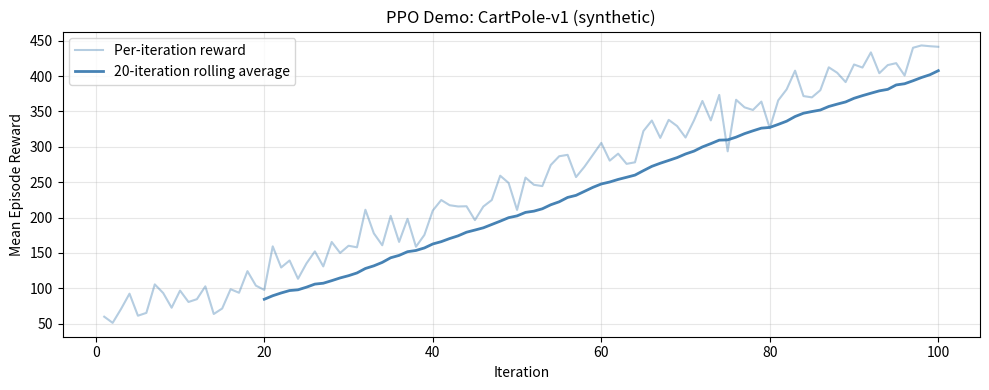
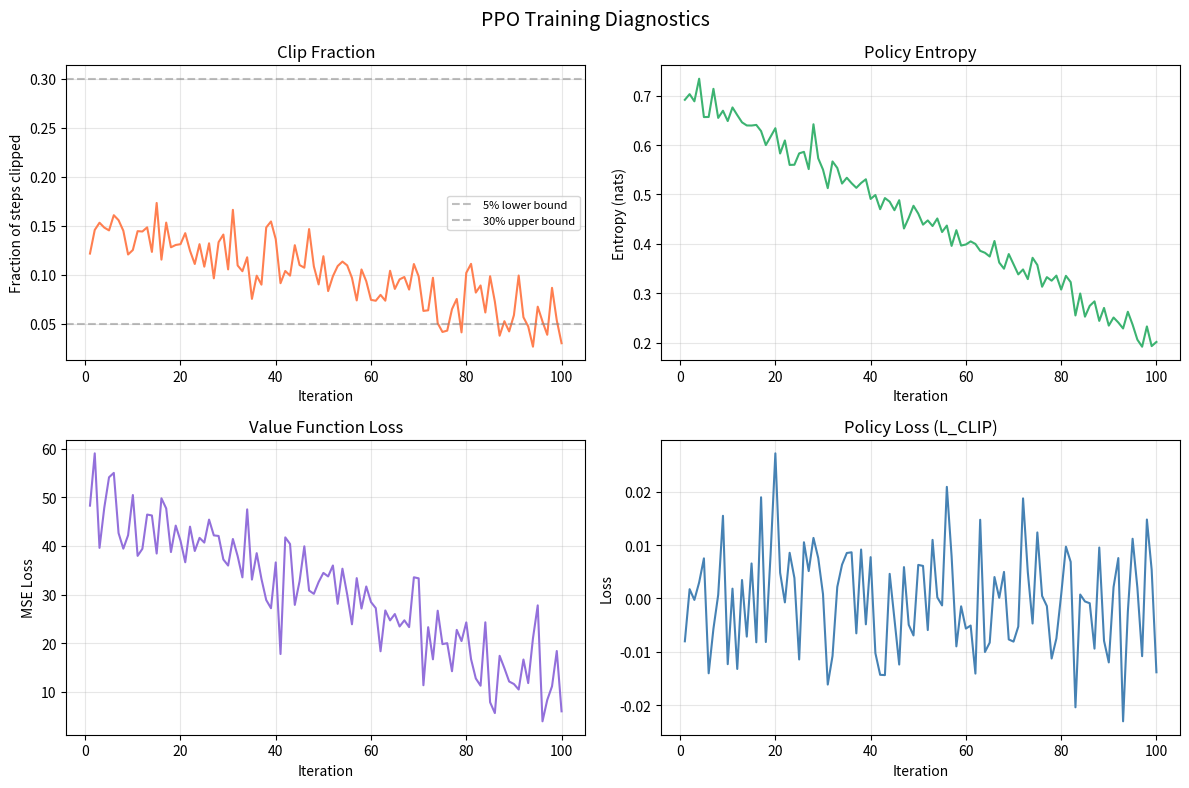

Write Python code to recreate these figures, in order.
"""
visualization.py - Visualization utilities for PPO (Day 29)

Plots:
    1. Learning curves (reward over training)
    2. Clipping frequency over training (diagnostic for epsilon tuning)
    3. Policy entropy over training (should decrease as policy converges)
    4. Probability ratio distribution (shows how far policy moves each update)

Reference: Schulman et al. (2017) - https://arxiv.org/abs/1707.06347
"""

import numpy as np
import matplotlib.pyplot as plt
from typing import List, Dict


def plot_learning_curve(
    rewards: List[float],
    title: str = "PPO Training: CartPole-v1",
    window: int = 20,
    save_path: str = None,
):
    """
    Plot episode rewards over training with a rolling average.

    Args:
        rewards: List of mean episode rewards per iteration.
        title: Plot title.
        window: Rolling average window size.
        save_path: If provided, save the figure to this path.
    """
    fig, ax = plt.subplots(figsize=(10, 4))

    iterations = np.arange(1, len(rewards) + 1)
    ax.plot(iterations, rewards, alpha=0.4, color="steelblue", label="Per-iteration reward")

    if len(rewards) >= window:
        rolling = np.convolve(rewards, np.ones(window) / window, mode="valid")
        ax.plot(
            np.arange(window, len(rewards) + 1),
            rolling,
            color="steelblue",
            linewidth=2,
            label=f"{window}-iteration rolling average",
        )

    ax.set_xlabel("Iteration")
    ax.set_ylabel("Mean Episode Reward")
    ax.set_title(title)
    ax.legend()
    ax.grid(True, alpha=0.3)
    plt.tight_layout()

    if save_path:
        plt.savefig(save_path, dpi=150)
    plt.show()


def plot_training_diagnostics(
    stats_history: List[Dict],
    save_path: str = None,
):
    """
    Plot PPO training diagnostics: clip fraction, entropy, value loss.

    The clip fraction is a key diagnostic for epsilon tuning:
    - Too low (< 5%): epsilon is too small, updates are too conservative
    - Too high (> 50%): epsilon is too large, updates are too aggressive
    - Healthy range: 5-30%

    Args:
        stats_history: List of dicts from PPOAgent.update(), one per iteration.
        save_path: If provided, save the figure to this path.
    """
    iterations = np.arange(1, len(stats_history) + 1)

    clip_fracs = [s["clip_fraction"] for s in stats_history]
    entropies = [s["entropy"] for s in stats_history]
    value_losses = [s["value_loss"] for s in stats_history]
    policy_losses = [s["policy_loss"] for s in stats_history]

    fig, axes = plt.subplots(2, 2, figsize=(12, 8))
    fig.suptitle("PPO Training Diagnostics", fontsize=14)

    # Clip fraction
    axes[0, 0].plot(iterations, clip_fracs, color="coral")
    axes[0, 0].axhline(y=0.05, color="gray", linestyle="--", alpha=0.5, label="5% lower bound")
    axes[0, 0].axhline(y=0.30, color="gray", linestyle="--", alpha=0.5, label="30% upper bound")
    axes[0, 0].set_title("Clip Fraction")
    axes[0, 0].set_xlabel("Iteration")
    axes[0, 0].set_ylabel("Fraction of steps clipped")
    axes[0, 0].legend(fontsize=8)
    axes[0, 0].grid(True, alpha=0.3)

    # Policy entropy
    axes[0, 1].plot(iterations, entropies, color="mediumseagreen")
    axes[0, 1].set_title("Policy Entropy")
    axes[0, 1].set_xlabel("Iteration")
    axes[0, 1].set_ylabel("Entropy (nats)")
    axes[0, 1].grid(True, alpha=0.3)

    # Value loss
    axes[1, 0].plot(iterations, value_losses, color="mediumpurple")
    axes[1, 0].set_title("Value Function Loss")
    axes[1, 0].set_xlabel("Iteration")
    axes[1, 0].set_ylabel("MSE Loss")
    axes[1, 0].grid(True, alpha=0.3)

    # Policy loss
    axes[1, 1].plot(iterations, policy_losses, color="steelblue")
    axes[1, 1].set_title("Policy Loss (L_CLIP)")
    axes[1, 1].set_xlabel("Iteration")
    axes[1, 1].set_ylabel("Loss")
    axes[1, 1].grid(True, alpha=0.3)

    plt.tight_layout()

    if save_path:
        plt.savefig(save_path, dpi=150)
    plt.show()


def plot_clipping_analysis(
    epsilon_values: List[float],
    rewards_per_epsilon: List[List[float]],
    save_path: str = None,
):
    """
    Plot final performance vs. epsilon (clip range).

    Reproduces the spirit of Table 1 in the paper (ablation on clipping).
    The paper uses epsilon=0.2 as the default.

    Args:
        epsilon_values: List of epsilon values tested.
        rewards_per_epsilon: List of reward histories, one per epsilon value.
        save_path: If provided, save the figure to this path.
    """
    final_rewards = [np.mean(r[-20:]) for r in rewards_per_epsilon]

    fig, ax = plt.subplots(figsize=(8, 4))
    ax.bar(
        [str(e) for e in epsilon_values],
        final_rewards,
        color="steelblue",
        alpha=0.8,
    )
    ax.axvline(
        x=epsilon_values.index(0.2) if 0.2 in epsilon_values else -1,
        color="coral",
        linestyle="--",
        label="Paper default (epsilon=0.2)",
    )
    ax.set_xlabel("Epsilon (clip range)")
    ax.set_ylabel("Final mean reward (last 20 iterations)")
    ax.set_title("Performance vs. Clip Range (Ablation)")
    ax.legend()
    ax.grid(True, alpha=0.3, axis="y")
    plt.tight_layout()

    if save_path:
        plt.savefig(save_path, dpi=150)
    plt.show()


if __name__ == "__main__":
    # Demo: plot synthetic data to verify the visualization functions work
    np.random.seed(42)
    n_iter = 100

    # Synthetic reward curve (CartPole-like: starts low, converges to ~475)
    rewards = [
        min(475, 50 + i * 4 + np.random.randn() * 20) for i in range(n_iter)
    ]

    # Synthetic stats
    stats_history = [
        {
            "clip_fraction": max(0, 0.15 - i * 0.001 + np.random.randn() * 0.02),
            "entropy": max(0.1, 0.7 - i * 0.005 + np.random.randn() * 0.02),
            "value_loss": max(0, 50 - i * 0.4 + np.random.randn() * 5),
            "policy_loss": np.random.randn() * 0.01,
        }
        for i in range(n_iter)
    ]

    plot_learning_curve(rewards, title="PPO Demo: CartPole-v1 (synthetic)")
    plot_training_diagnostics(stats_history)
    print("Visualization demo complete.")
